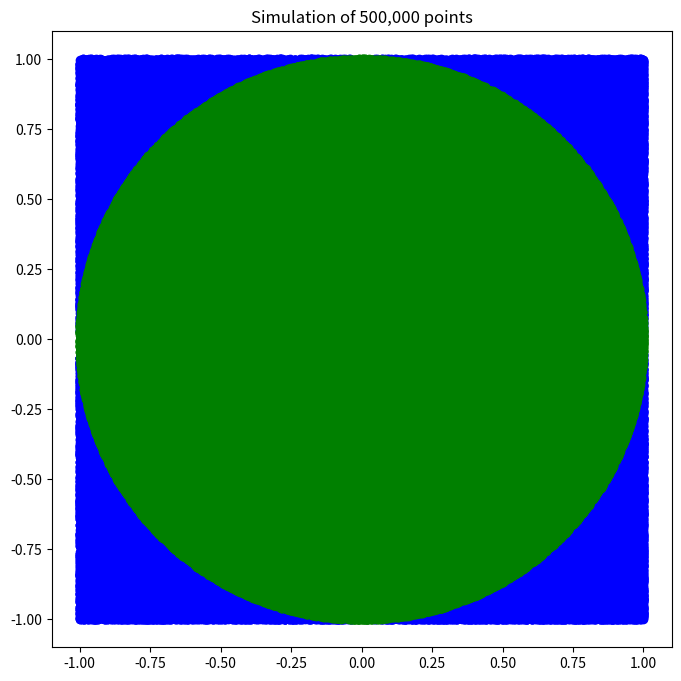

Here is the Python script that generated this plot:
import numpy as np
import matplotlib.pyplot as plt

def SimulatePoints(simulated_nr_of_points):
    SimPoints = np.random.uniform(-1, 1, (simulated_nr_of_points, 2))
    return SimPoints

def EucDistanceToOrigin(SimPoints):
    distance = np.linalg.norm(SimPoints, axis = 1)
    return distance

def ClassifyPoints(distance, SimPoints):
    OutsideCircle = SimPoints[distance > 1]
    InsideCircle = SimPoints[distance <= 1]
    return OutsideCircle, InsideCircle

def PlotPoints(OutsideCircle, InsideCircle):
    plt.figure(figsize=(8, 8))
    plt.scatter(OutsideCircle[:,0], OutsideCircle[:,1], color = "blue")
    plt.scatter(InsideCircle[:,0], InsideCircle[:,1], color = "green")
    plt.title("Simulation of 500,000 points")
    plt.show()

def FractionBetweenInAndOut(InsideCircle, OutsideCircle):
    fraction = len(InsideCircle)/len(OutsideCircle)
    return fraction

# a)
SimPoints = SimulatePoints(500000)
distance = EucDistanceToOrigin(SimPoints)
OutsideCircle, InsideCircle = ClassifyPoints(distance, SimPoints)
PlotPoints(OutsideCircle, InsideCircle)

# b)

fraction = FractionBetweenInAndOut(InsideCircle, OutsideCircle)
print(fraction)
